Photos from the image-classification dataset "plantvillage" in the GitHub repository litchi1058-web/RAG. Its 3 classes are: apple brown spot, apple normal, apple black spot.

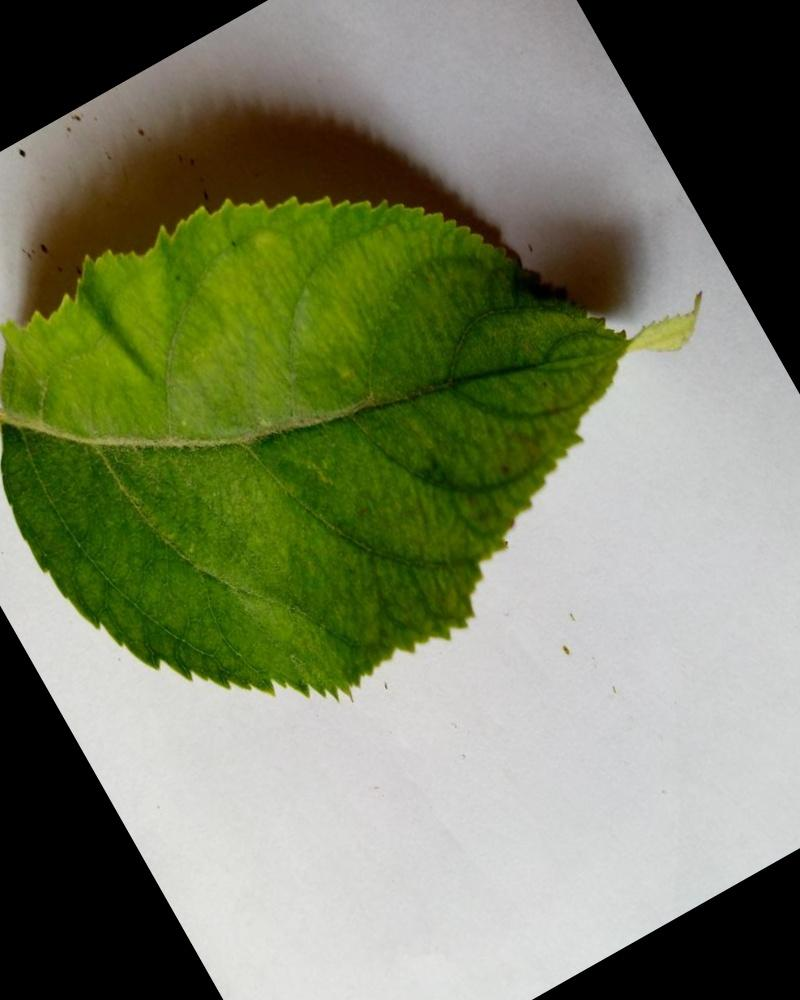
Label: apple normal

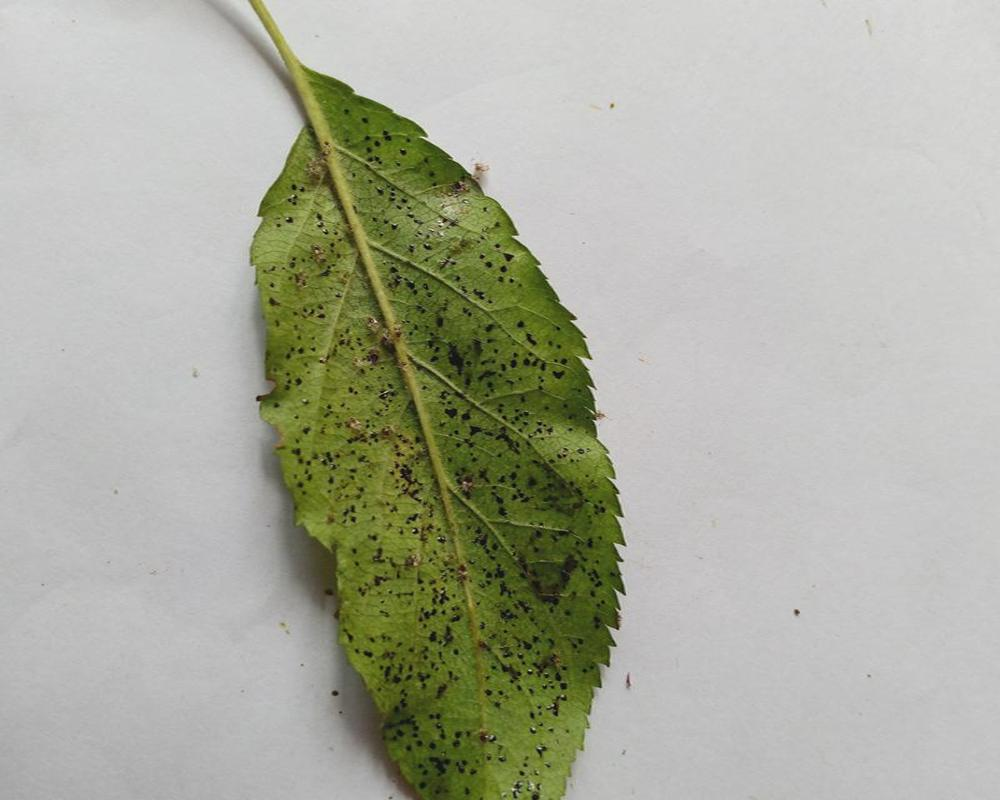
Label: apple black spot

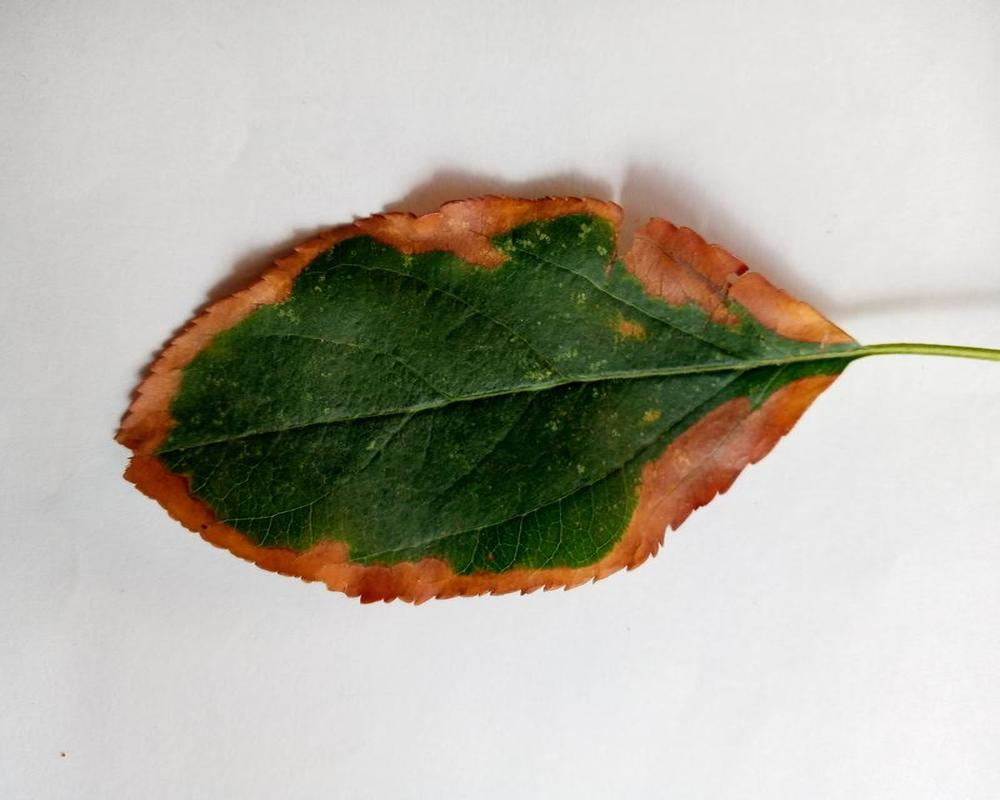
Label: apple brown spot

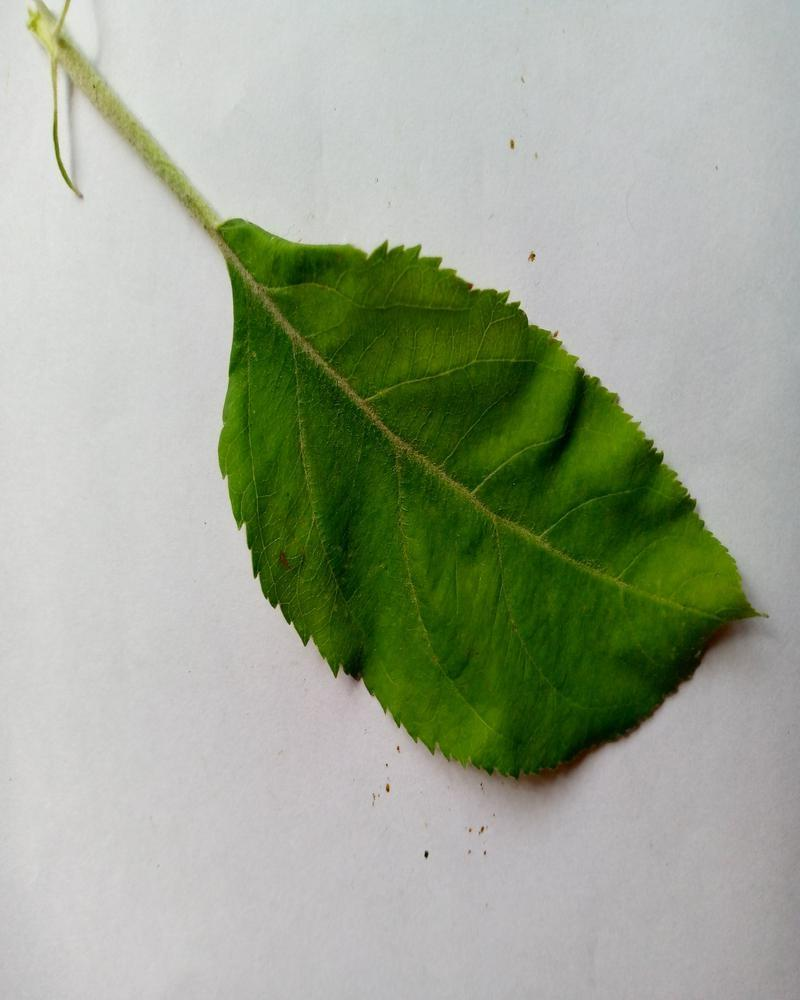
Label: apple normal

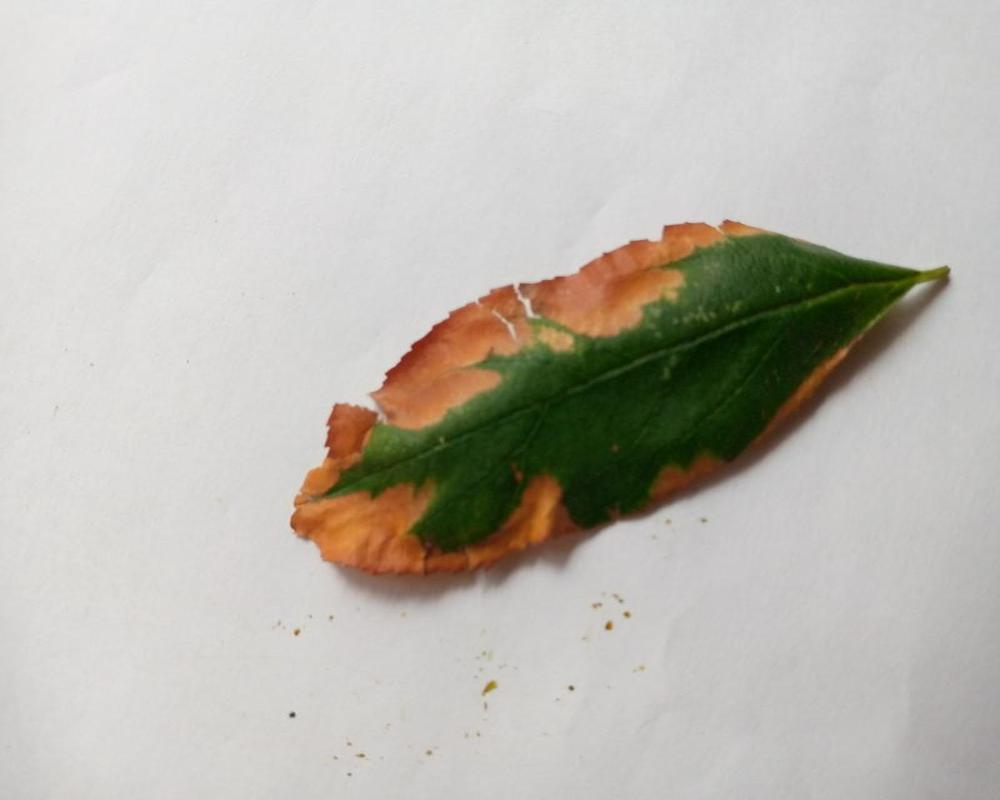
Label: apple brown spot

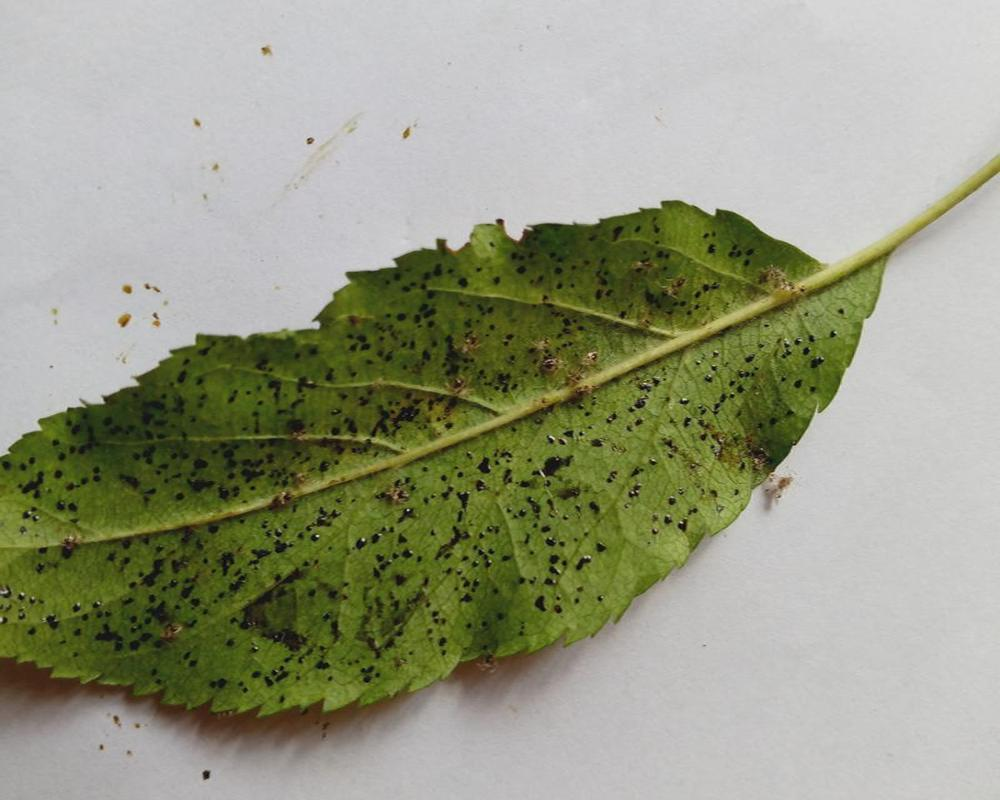
Label: apple black spot
